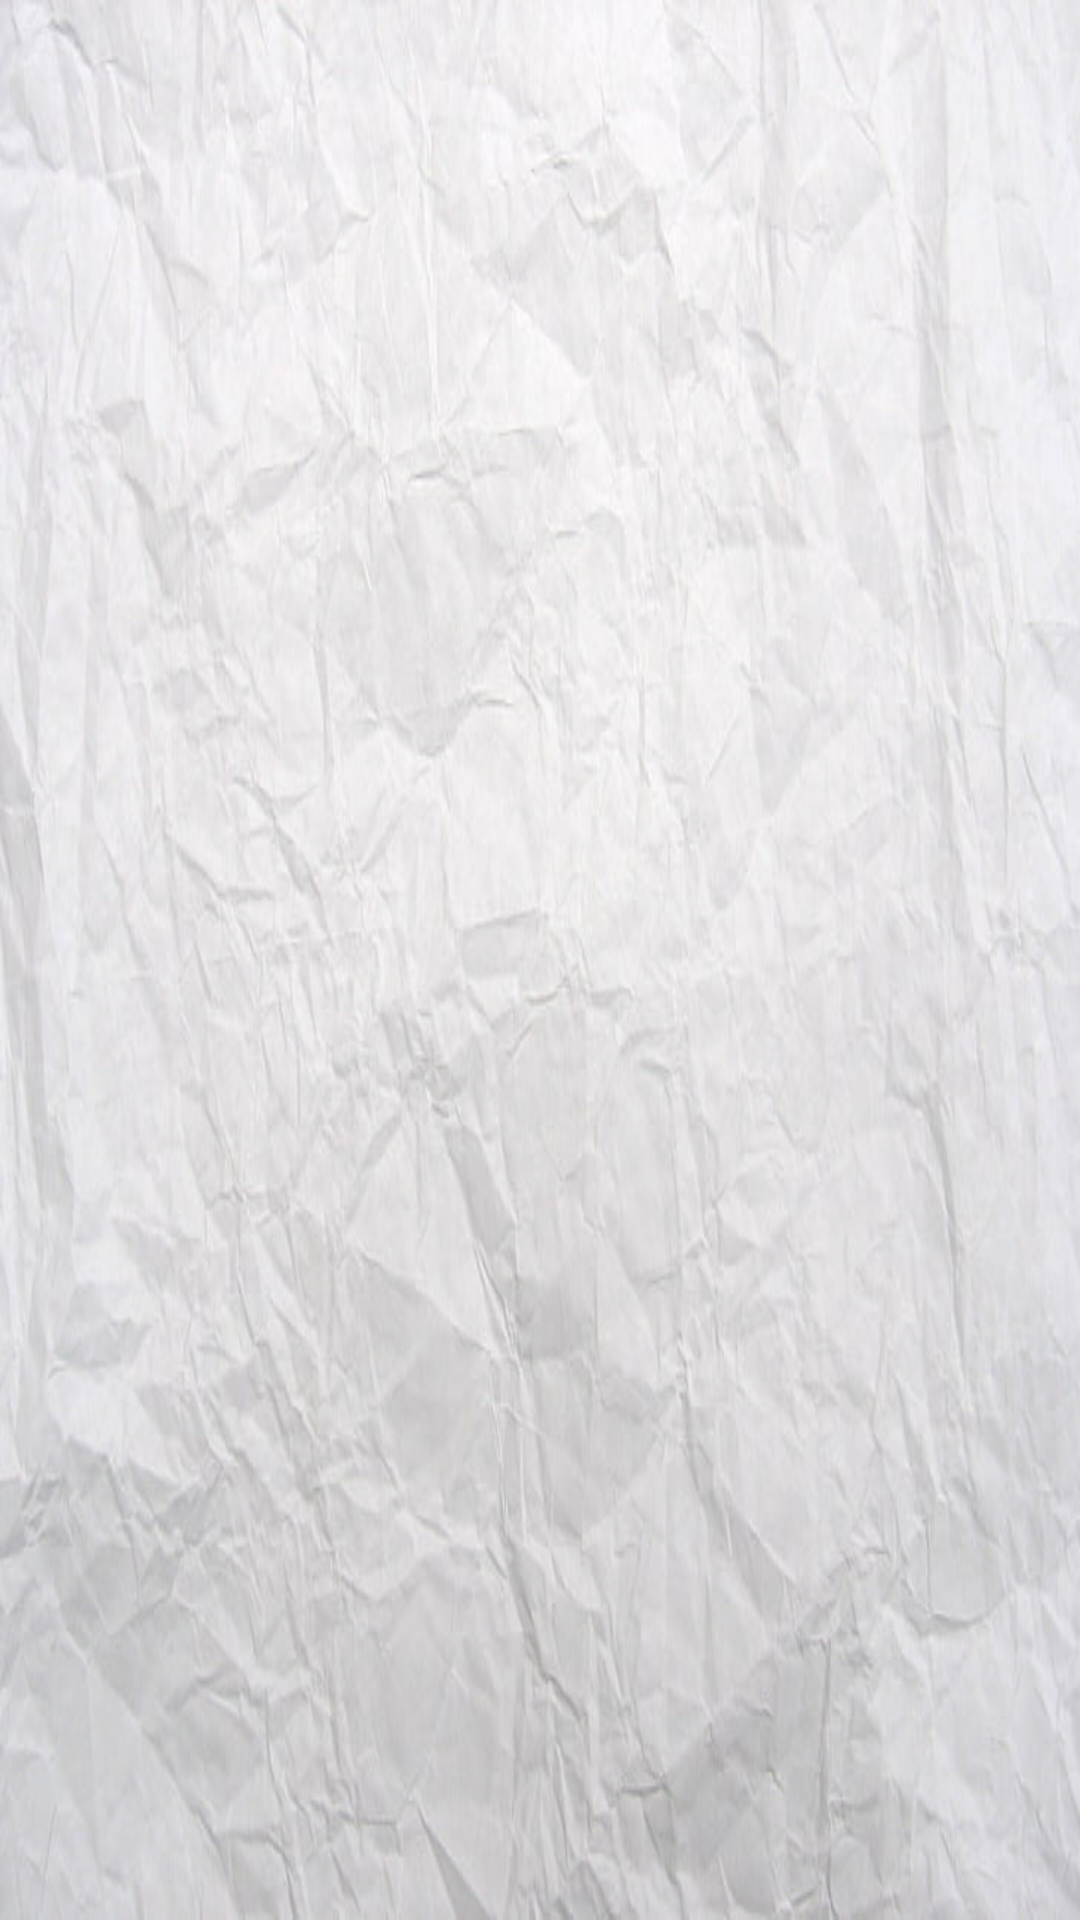

Layout XML and referenced resources for this Android screen:
<!-- AndroidManifest.xml: application theme Theme.TicTacToe -->
<!-- res/layout/fragment_accept_request.xml -->
<?xml version="1.0" encoding="utf-8"?>
<FrameLayout xmlns:android="http://schemas.android.com/apk/res/android"
    xmlns:tools="http://schemas.android.com/tools"
    android:layout_width="match_parent"
    android:background="@drawable/paper_background"
    android:layout_height="match_parent"
    tools:context=".acceptRequest">

    
    <LinearLayout
        android:layout_width="match_parent"
        android:layout_height="wrap_content"
        android:orientation="vertical">

        <ListView
            android:id="@+id/lv_acceptRequest"
            android:layout_width="match_parent"
            android:layout_height="wrap_content"/>
    </LinearLayout>

</FrameLayout>
<!-- resources referenced by this layout -->
<resources>
  <!-- drawable paper_background: png bitmap (drawable-v24, 66841 bytes) -->
  <style name="Theme.TicTacToe" parent="Theme.MaterialComponents.DayNight.NoActionBar">
          
          <item name="colorPrimary">@color/teal_700</item>
          <item name="colorPrimaryVariant">@color/purple_700</item>
          <item name="colorOnPrimary">@color/white</item>
          
          <item name="colorSecondary">@color/teal_200</item>
          <item name="colorSecondaryVariant">@color/teal_700</item>
          <item name="colorOnSecondary">@color/black</item>
          
          <item name="android:statusBarColor" tools:targetApi="l">?attr/colorPrimaryVariant</item>
          
      </style>
  <!-- not gathered from this repository: default colours our renderer supplied (Android Studio template values) -->
  <color name="purple_700">#FF3700B3</color>
  <color name="teal_200">#FF03DAC5</color>
  <color name="teal_700">#FF018786</color>
  <color name="black">#FF000000</color>
  <color name="white">#FFFFFFFF</color>
</resources>
